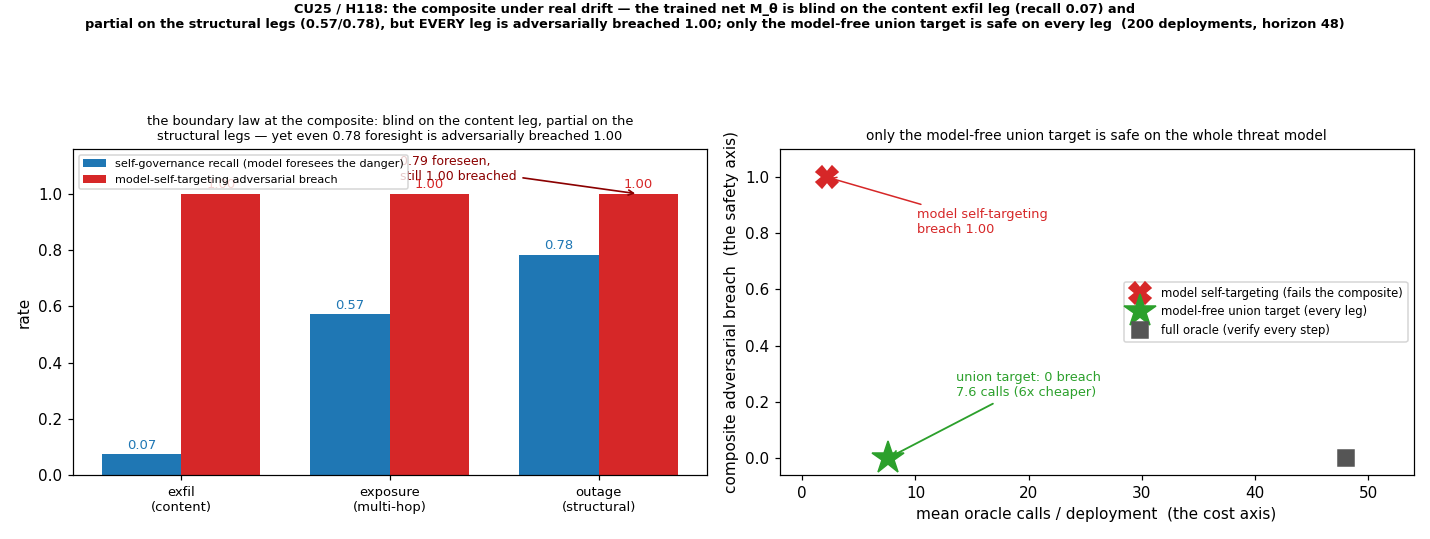

The table this chart was drawn from, first rows:
leg, self_gov_recall, model_adv_breach, union_target_adv_breach
exfil, 0.0728, 1, 0.0000
exposure, 0.5715, 1, 0.0000
outage, 0.7827, 1, 0.0000
__calls__, model=2.17, union=7.58, full_oracle=48
